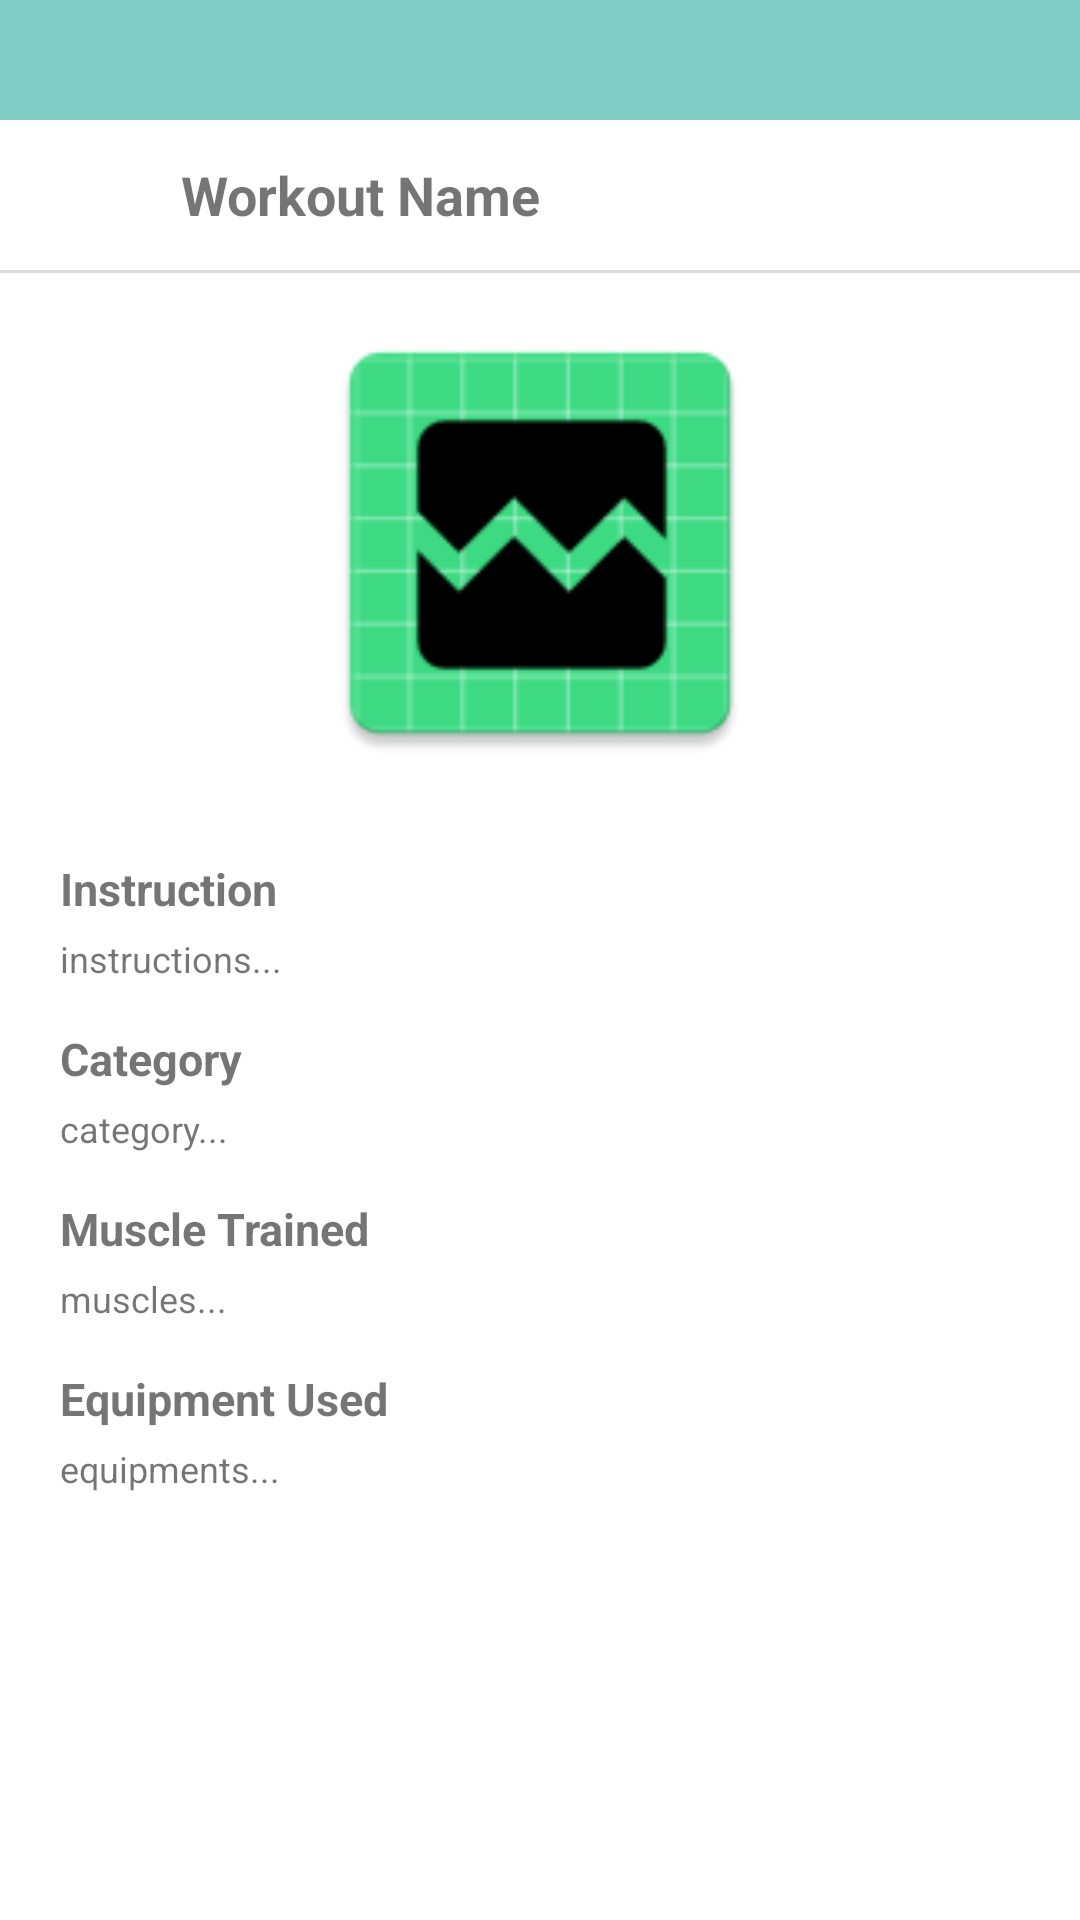

Write the Android layout XML for this screen, with the resource values it uses.
<!-- AndroidManifest.xml: application theme Theme.FYP_FitLedger -->
<!-- res/layout/activity_exercise_detail.xml -->
<?xml version="1.0" encoding="utf-8"?>
<LinearLayout
    android:layout_width="match_parent"
    android:layout_height="match_parent"
    android:orientation="vertical"
    xmlns:android="http://schemas.android.com/apk/res/android"
    xmlns:app2="http://schemas.android.com/apk/res-auto">

    <View
        android:id="@+id/view"
        android:layout_width="match_parent"
        android:layout_height="40dp"
        android:background="@color/des_cyan" />

    <LinearLayout
        android:layout_width="match_parent"
        android:layout_height="wrap_content"
        android:orientation="horizontal">

        <Button
            android:id="@+id/btnBack"
            android:layout_width="50dp"
            android:layout_height="50dp"
            android:background="@drawable/icon_arrow_left"/>

        <TextView
            android:id="@+id/tvWorkoutName"
            android:layout_width="wrap_content"
            android:layout_height="match_parent"
            android:text="Workout Name"
            android:textSize="18sp"
            android:textStyle="bold"
            android:gravity="center"
            android:layout_marginStart="10dp"/>

    </LinearLayout>

    <View
        android:layout_width="match_parent"
        android:layout_height="1dp"
        android:background="@color/light_grey" />

    <ScrollView
        android:layout_width="match_parent"
        android:layout_height="580dp"
        android:fadingEdge="vertical"
        android:fadingEdgeLength="10dp"
        android:scrollbars="vertical">

        <LinearLayout
            android:layout_width="match_parent"
            android:layout_height="wrap_content"
            android:orientation="vertical"
            android:paddingHorizontal="20dp">

            <ImageView
                android:id="@+id/ivExerciseGIF"
                android:layout_width="180dp"
                android:layout_height="180dp"
                android:padding="10dp"
                android:layout_gravity="center"
                android:src="@mipmap/default_image"/>

            <TextView
                android:layout_width="wrap_content"
                android:layout_height="wrap_content"
                android:text="Instruction"
                android:textStyle="bold"
                android:textSize="15sp"
                android:layout_marginTop="15dp"/>

            <TextView
                android:id="@+id/tvInstruction"
                android:layout_width="wrap_content"
                android:layout_height="wrap_content"
                android:text="instructions..."
                android:textSize="12sp"
                android:layout_marginTop="5dp"/>

            <TextView
                android:layout_width="wrap_content"
                android:layout_height="wrap_content"
                android:text="Category"
                android:textStyle="bold"
                android:textSize="15sp"
                android:layout_marginTop="15dp"/>

            <TextView
                android:id="@+id/tvCategory"
                android:layout_width="wrap_content"
                android:layout_height="wrap_content"
                android:text="category..."
                android:textSize="12sp"
                android:layout_marginTop="5dp"/>

            <TextView
                android:layout_width="wrap_content"
                android:layout_height="wrap_content"
                android:text="Muscle Trained"
                android:textStyle="bold"
                android:textSize="15sp"
                android:layout_marginTop="15dp"/>

            <TextView
                android:id="@+id/tvMuscleTrained"
                android:layout_width="wrap_content"
                android:layout_height="wrap_content"
                android:text="muscles..."
                android:textSize="12sp"
                android:layout_marginTop="5dp"/>

            <TextView
                android:layout_width="wrap_content"
                android:layout_height="wrap_content"
                android:text="Equipment Used"
                android:textStyle="bold"
                android:textSize="15sp"
                android:layout_marginTop="15dp"/>

            <TextView
                android:id="@+id/tvEquipment"
                android:layout_width="wrap_content"
                android:layout_height="wrap_content"
                android:text="equipments..."
                android:textSize="12sp"
                android:layout_marginTop="5dp"/>
        </LinearLayout>

    </ScrollView>

    <Button
        android:id="@+id/btnAddExercise"
        android:layout_width="match_parent"
        android:layout_height="match_parent"
        android:layout_marginHorizontal="30dp"
        android:layout_marginVertical="8dp"
        android:background="@drawable/round_corner_background"
        app2:backgroundTint="@color/grayish_lime_green"
        android:text="Add to Exercise"/>
</LinearLayout>
<!-- resources referenced by this layout -->
<resources>
  <color name="des_cyan">#80cbc4</color>      //header
  <color name="grayish_lime_green">#a5d6a7</color>    //card view header, nav bar color
  <color name="light_grey">#d9d9d9</color>    //profile circle
  <!-- drawable round_corner_background (drawable) -->
  <?xml version="1.0" encoding="utf-8"?>
  <shape xmlns:android="http://schemas.android.com/apk/res/android"
      android:shape="rectangle">
  
      <corners android:radius="30dp"/>
      <solid android:color="@color/middle_washed_orange"/>
  </shape>
  <!-- mipmap default_image: webp bitmap (mipmap-hdpi, 1848 bytes) -->
  <style name="Theme.FYP_FitLedger" parent="Theme.MaterialComponents.Light.NoActionBar" />
  <color name="middle_washed_orange">#ff7043</color>
  
      //Pie chart color
</resources>
